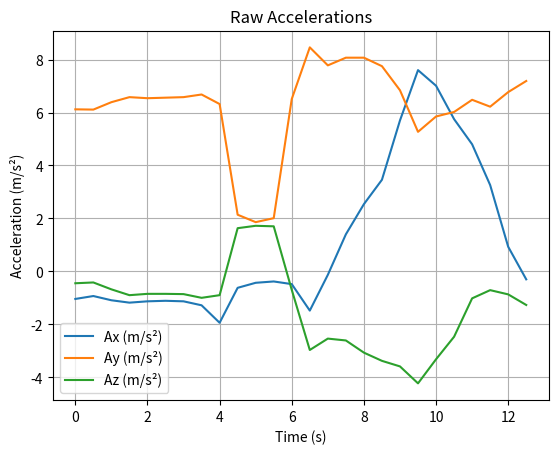
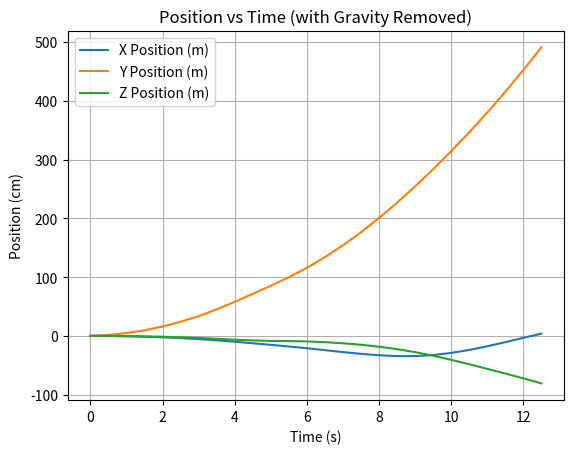
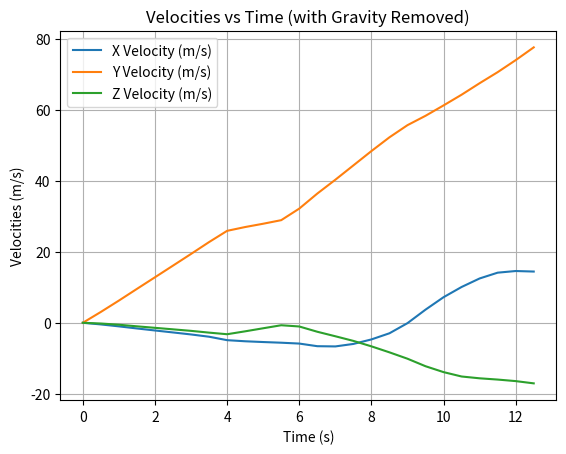

Reproduce these figures in Python, in order.
import numpy as np
import matplotlib.pyplot as plt
from scipy.spatial.transform import Rotation as R

data2 = """
Acceleration X: 0.00, Y: 0.00, Z: -9.81 m/s^2
Rotation X: 0.00, Y: 0.00, Z: 0.00 rad/s
Temperature: 25.00 degC

Acceleration X: 0.00, Y: 0.00, Z: -9.81 m/s^2
Rotation X: 0.00, Y: 0.00, Z: 0.00 rad/s
Temperature: 25.05 degC

Acceleration X: 0.00, Y: 0.00, Z: -9.81 m/s^2
Rotation X: 0.00, Y: 0.00, Z: 0.00 rad/s
Temperature: 25.10 degC

Acceleration X: 0.00, Y: 0.00, Z: -9.81 m/s^2
Rotation X: 0.00, Y: 0.00, Z: 0.00 rad/s
Temperature: 25.15 degC

Acceleration X: 0.00, Y: 0.00, Z: -7.81 m/s^2
Rotation X: 0.00, Y: 0.00, Z: 0.00 rad/s
Temperature: 25.20 degC

Acceleration X: 0.00, Y: 0.00, Z: -7.81 m/s^2
Rotation X: 0.00, Y: 0.00, Z: 0.00 rad/s
Temperature: 25.25 degC

Acceleration X: 0.00, Y: 0.00, Z: -7.81 m/s^2
Rotation X: 0.00, Y: 0.00, Z: 0.00 rad/s
Temperature: 25.30 degC

Acceleration X: 0.00, Y: 0.00, Z: -7.81 m/s^2
Rotation X: 0.00, Y: 0.00, Z: 0.00 rad/s
Temperature: 25.35 degC

Acceleration X: 0.00, Y: 0.00, Z: -11.81 m/s^2
Rotation X: 0.00, Y: 0.00, Z: 0.00 rad/s
Temperature: 25.60 degC

Acceleration X: 0.00, Y: 0.00, Z: -11.81 m/s^2
Rotation X: 0.00, Y: 0.00, Z: 0.00 rad/s
Temperature: 25.65 degC

Acceleration X: 0.00, Y: 0.00, Z: -11.81 m/s^2
Rotation X: 0.00, Y: 0.00, Z: 0.00 rad/s
Temperature: 25.70 degC

Acceleration X: 0.00, Y: 0.00, Z: -11.81 m/s^2
Rotation X: 0.00, Y: 0.00, Z: 0.00 rad/s
Temperature: 25.75 degC

Acceleration X: 0.00, Y: 0.00, Z: -9.81 m/s^2
Rotation X: 0.00, Y: 0.00, Z: 0.00 rad/s
Temperature: 25.40 degC

Acceleration X: 0.00, Y: 0.00, Z: -9.81 m/s^2
Rotation X: 0.00, Y: 0.00, Z: 0.00 rad/s
Temperature: 25.45 degC

Acceleration X: 0.00, Y: 0.00, Z: -9.81 m/s^2
Rotation X: 0.00, Y: 0.00, Z: 0.00 rad/s
Temperature: 25.50 degC

Acceleration X: 0.00, Y: 0.00, Z: -9.81 m/s^2
Rotation X: 0.00, Y: 0.00, Z: 0.00 rad/s
Temperature: 25.55 degC

Acceleration X: 0.00, Y: 0.00, Z: -11.81 m/s^2
Rotation X: 0.00, Y: 0.00, Z: 0.00 rad/s
Temperature: 25.60 degC

Acceleration X: 0.00, Y: 0.00, Z: -11.81 m/s^2
Rotation X: 0.00, Y: 0.00, Z: 0.00 rad/s
Temperature: 25.65 degC

Acceleration X: 0.00, Y: 0.00, Z: -11.81 m/s^2
Rotation X: 0.00, Y: 0.00, Z: 0.00 rad/s
Temperature: 25.70 degC

Acceleration X: 0.00, Y: 0.00, Z: -11.81 m/s^2
Rotation X: 0.00, Y: 0.00, Z: 0.00 rad/s
Temperature: 25.75 degC

Acceleration X: 0.00, Y: 0.00, Z: -7.81 m/s^2
Rotation X: 0.00, Y: 0.00, Z: 0.00 rad/s
Temperature: 25.20 degC

Acceleration X: 0.00, Y: 0.00, Z: -7.81 m/s^2
Rotation X: 0.00, Y: 0.00, Z: 0.00 rad/s
Temperature: 25.25 degC

Acceleration X: 0.00, Y: 0.00, Z: -7.81 m/s^2
Rotation X: 0.00, Y: 0.00, Z: 0.00 rad/s
Temperature: 25.30 degC

Acceleration X: 0.00, Y: 0.00, Z: -7.81 m/s^2
Rotation X: 0.00, Y: 0.00, Z: 0.00 rad/s
Temperature: 25.35 degC

Acceleration X: 0.00, Y: 0.00, Z: -9.81 m/s^2
Rotation X: 0.00, Y: 0.00, Z: 0.00 rad/s
Temperature: 25.00 degC

Acceleration X: 0.00, Y: 0.00, Z: -9.81 m/s^2
Rotation X: 0.00, Y: 0.00, Z: 0.00 rad/s
Temperature: 25.05 degC

Acceleration X: 0.00, Y: 0.00, Z: -9.81 m/s^2
Rotation X: 0.00, Y: 0.00, Z: 0.00 rad/s
Temperature: 25.10 degC

Acceleration X: 0.00, Y: 0.00, Z: -9.81 m/s^2
Rotation X: 0.00, Y: 0.00, Z: 0.00 rad/s
Temperature: 25.15 degC

"""
data = """
Acceleration X: -1.04, Y: 6.12, Z: 6.79 m/s^2
Rotation X: -0.14, Y: -0.05, Z: 0.03 rad/s
Temperature: 32.38 degC

Acceleration X: -0.93, Y: 6.11, Z: 6.82 m/s^2
Rotation X: 0.03, Y: 0.06, Z: 0.08 rad/s
Temperature: 32.44 degC

Acceleration X: -1.09, Y: 6.39, Z: 6.56 m/s^2
Rotation X: 0.08, Y: 0.03, Z: 0.00 rad/s
Temperature: 32.50 degC

Acceleration X: -1.18, Y: 6.58, Z: 6.34 m/s^2
Rotation X: -0.10, Y: -0.04, Z: 0.04 rad/s
Temperature: 32.55 degC

Acceleration X: -1.13, Y: 6.54, Z: 6.39 m/s^2
Rotation X: -0.05, Y: -0.04, Z: 0.02 rad/s
Temperature: 32.60 degC

Acceleration X: -1.11, Y: 6.56, Z: 6.39 m/s^2
Rotation X: -0.06, Y: -0.01, Z: 0.03 rad/s
Temperature: 32.64 degC

Acceleration X: -1.13, Y: 6.58, Z: 6.38 m/s^2
Rotation X: -0.05, Y: -0.01, Z: 0.02 rad/s
Temperature: 32.67 degC

Acceleration X: -1.28, Y: 6.68, Z: 6.24 m/s^2
Rotation X: -0.01, Y: 0.06, Z: 0.03 rad/s
Temperature: 32.71 degC

Acceleration X: -1.94, Y: 6.32, Z: 6.34 m/s^2
Rotation X: -0.17, Y: 0.27, Z: -0.00 rad/s
Temperature: 32.75 degC

Acceleration X: -0.62, Y: 2.14, Z: 8.87 m/s^2
Rotation X: -0.33, Y: -0.09, Z: -0.10 rad/s
Temperature: 32.79 degC

Acceleration X: -0.43, Y: 1.86, Z: 8.96 m/s^2
Rotation X: -0.09, Y: -0.02, Z: 0.06 rad/s
Temperature: 32.78 degC

Acceleration X: -0.38, Y: 2.01, Z: 8.94 m/s^2
Rotation X: 0.03, Y: -0.03, Z: 0.07 rad/s
Temperature: 32.75 degC

Acceleration X: -0.48, Y: 6.51, Z: 6.54 m/s^2
Rotation X: 0.80, Y: 0.02, Z: -0.02 rad/s
Temperature: 32.71 degC

Acceleration X: -1.48, Y: 8.46, Z: 4.27 m/s^2
Rotation X: 0.11, Y: -0.09, Z: 0.06 rad/s
Temperature: 32.71 degC

Acceleration X: -0.13, Y: 7.78, Z: 4.70 m/s^2
Rotation X: -0.19, Y: -0.18, Z: 0.08 rad/s
Temperature: 32.77 degC

Acceleration X: 1.40, Y: 8.07, Z: 4.63 m/s^2
Rotation X: -0.07, Y: -0.25, Z: 0.17 rad/s
Temperature: 32.82 degC

Acceleration X: 2.54, Y: 8.07, Z: 4.17 m/s^2
Rotation X: -0.07, Y: -0.26, Z: 0.24 rad/s
Temperature: 32.82 degC

Acceleration X: 3.46, Y: 7.75, Z: 3.86 m/s^2
Rotation X: -0.06, Y: -0.08, Z: 0.21 rad/s
Temperature: 32.84 degC

Acceleration X: 5.70, Y: 6.84, Z: 3.65 m/s^2
Rotation X: -0.23, Y: -0.62, Z: 0.57 rad/s
Temperature: 32.85 degC

Acceleration X: 7.60, Y: 5.27, Z: 3.01 m/s^2
Rotation X: -0.15, Y: -0.19, Z: 0.17 rad/s
Temperature: 32.87 degC

Acceleration X: 7.01, Y: 5.85, Z: 3.92 m/s^2
Rotation X: -0.10, Y: 0.36, Z: -0.19 rad/s
Temperature: 32.88 degC

Acceleration X: 5.75, Y: 6.02, Z: 4.77 m/s^2
Rotation X: -0.12, Y: 0.11, Z: -0.10 rad/s
Temperature: 32.90 degC

Acceleration X: 4.80, Y: 6.48, Z: 6.22 m/s^2
Rotation X: -0.11, Y: 0.34, Z: -0.14 rad/s
Temperature: 32.91 degC

Acceleration X: 3.26, Y: 6.22, Z: 6.53 m/s^2
Rotation X: -0.08, Y: 0.29, Z: -0.21 rad/s
Temperature: 32.96 degC

Acceleration X: 0.93, Y: 6.77, Z: 6.37 m/s^2
Rotation X: 0.06, Y: 0.22, Z: -0.31 rad/s
Temperature: 32.96 degC

Acceleration X: -0.30, Y: 7.19, Z: 5.97 m/s^2
Rotation X: -0.23, Y: -0.15, Z: 0.14 rad/s
Temperature: 32.97 degC
"""

lines = [l.strip() for l in data.strip().split('\n') if l.strip()]

accelerations = []
rotations = []

for i in range(0, len(lines), 3):
    accel_line = lines[i]
    rot_line = lines[i+1]

    # Parse acceleration
    accel_str = accel_line.replace("Acceleration", "").replace("X:", "").replace("Y:", "").replace("Z:", "")
    parts = accel_str.split(',')
    ax = float(parts[0].strip())
    ay = float(parts[1].strip())
    az_str = parts[2].strip().split(' ')[0]
    az = float(az_str)

    # Parse rotation
    rot_str = rot_line.replace("Rotation", "").replace("X:", "").replace("Y:", "").replace("Z:", "")
    rparts = rot_str.split(',')
    gx = float(rparts[0].strip())
    gy = float(rparts[1].strip())
    gz_str = rparts[2].strip().split(' ')[0]
    gz = float(gz_str)

    accelerations.append([ax, ay, az])
    rotations.append([gx, gy, gz])

accelerations = np.array(accelerations)
rotations = np.array(rotations)

dt = 0.5
num_samples = len(accelerations)

# Estimate gravity from the first reading
initial_acc = accelerations[0]
norm_g = np.linalg.norm(initial_acc)
gravity_vector = (initial_acc / norm_g) * 9.80665

positions = [np.zeros(3)]
velocities = [np.zeros(3)]
rawAccelerations = accelerations
print(accelerations[:,2])
print(gravity_vector)
accelerations[:,2] = accelerations[:,2] - gravity_vector[2]

# Orientation tracking:
# Start with identity orientation
current_orientation = R.from_euler('xyz', [0,0,0], degrees=False)
orientations = [current_orientation]

for i in range(1, num_samples):
    # Remove gravity
    acc_linear = accelerations[i]

    # Integrate for velocity and position
    v = velocities[-1] + acc_linear * dt
    p = positions[-1] + v * dt

    velocities.append(v)
    positions.append(p)

    # Orientation update:
    # Integrate gyro (in rad/s) over dt to get rotation vector
    omega = rotations[i]  # [gx, gy, gz]
    delta_theta = omega * dt  # small rotation
    delta_rotation = R.from_rotvec(delta_theta)
    current_orientation = orientations[-1] * delta_rotation
    orientations.append(current_orientation)

positions = np.array(positions)
velocities = np.array(velocities)
time = np.arange(num_samples)*dt

# Extract Euler angles (roll, pitch, yaw)
euler_angles = []
for o in orientations:
    # 'xyz' convention: roll around X, pitch around Y, yaw around Z
    euler = o.as_euler('xyz', degrees=True)  # in degrees
    euler_angles.append(euler)
euler_angles = np.array(euler_angles)
roll = euler_angles[:,0]
pitch = euler_angles[:,1]
yaw = euler_angles[:,2]

# Plot raw accelerations (m/s²)
plt.figure()
plt.plot(time, accelerations[:,0], label='Ax (m/s²)')
plt.plot(time, accelerations[:,1], label='Ay (m/s²)')
plt.plot(time, accelerations[:,2], label='Az (m/s²)')
plt.title('Raw Accelerations')
plt.xlabel('Time (s)')
plt.ylabel('Acceleration (m/s²)')
plt.legend()
plt.grid(True)

# # Plot Roll, Pitch, Yaw
# plt.figure()
# plt.plot(time, roll, label='Roll (deg)')
# plt.plot(time, pitch, label='Pitch (deg)')
# plt.plot(time, yaw, label='Yaw (deg)')
# plt.title('Roll, Pitch, Yaw vs Time')
# plt.xlabel('Time (s)')
# plt.ylabel('Angle (degrees)')
# plt.legend()
# plt.grid(True)

# Plot Positions (m)
plt.figure()
plt.plot(time, positions[:,0], label='X Position (m)')
plt.plot(time, positions[:,1], label='Y Position (m)')
plt.plot(time, positions[:,2], label='Z Position (m)')
plt.xlabel('Time (s)')
plt.ylabel('Position (cm)')
plt.title('Position vs Time (with Gravity Removed)')
plt.legend()
plt.grid(True)

pos = positions

# Plot Velocities (m/s)
plt.figure()
plt.plot(time, velocities[:,0], label='X Velocity (m/s)')
plt.plot(time, velocities[:,1], label='Y Velocity (m/s)')
plt.plot(time, velocities[:,2], label='Z Velocity (m/s)')
plt.xlabel('Time (s)')
plt.ylabel('Velocities (m/s)')
plt.title('Velocities vs Time (with Gravity Removed)')
plt.legend()
plt.grid(True)

# # Plot XY projection
# plt.figure()
# plt.plot(pos[:,0], pos[:,1], marker='o')
# plt.xlabel('X (cm)')
# plt.ylabel('Y (cm)')
# plt.title('XY Projection')
# plt.axis('equal')
# plt.grid(True)

# # Plot XZ projection
# plt.figure()
# plt.plot(pos[:,0], pos[:,2], marker='o')
# plt.xlabel('X (cm)')
# plt.ylabel('Z (cm)')
# plt.title('XZ Projection')
# plt.axis('equal')
# plt.grid(True)

# # Plot YZ projection
# plt.figure()
# plt.plot(pos[:,1], pos[:,2], marker='o')
# plt.xlabel('Y (cm)')
# plt.ylabel('Z (cm)')
# plt.title('YZ Projection')
# plt.axis('equal')
# plt.grid(True)

plt.show()